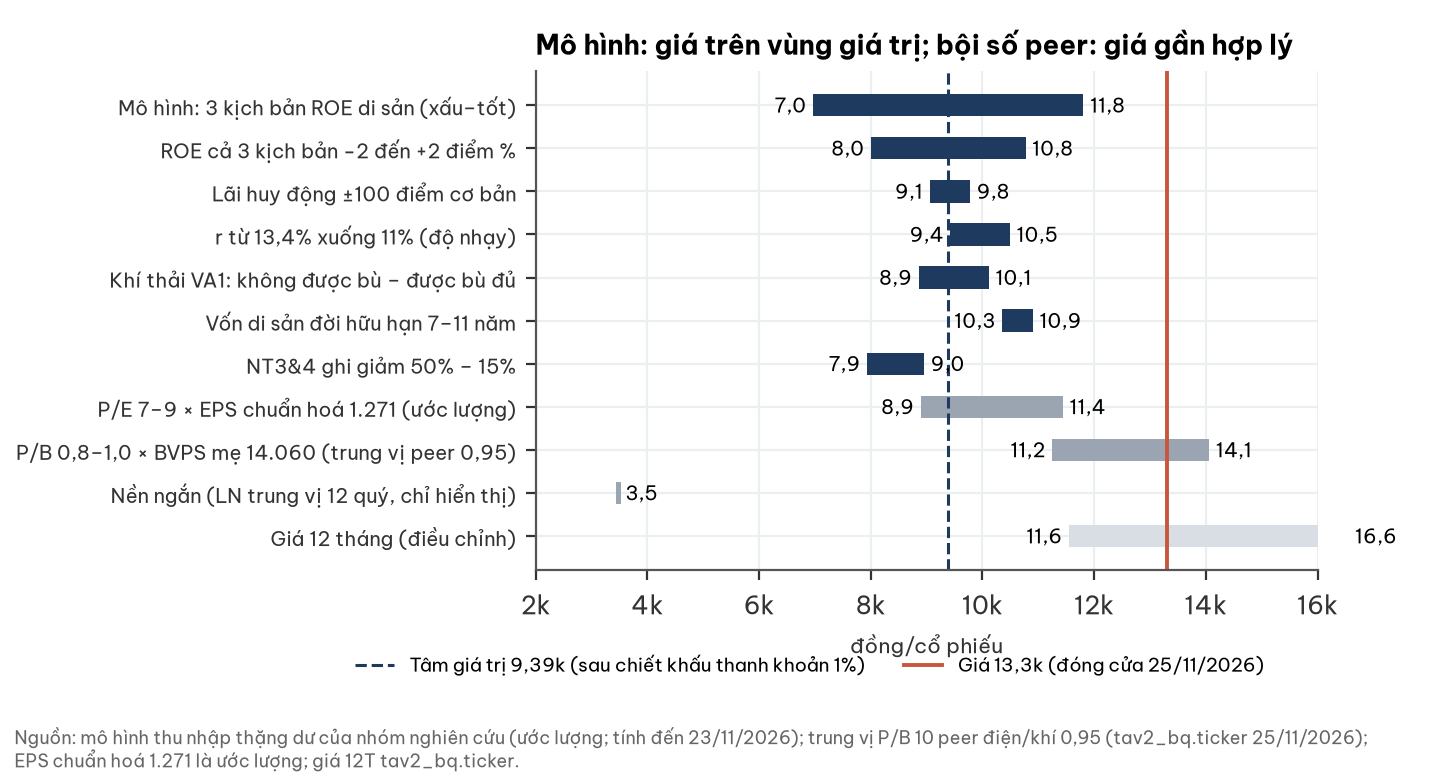

The file beside this chart, header and first rows:
phuong_phap, thap, cao, tam
Mô hình: 3 kịch bản ROE di sản (xấu–tốt), 6966, 11808, 9387
ROE cả 3 kịch bản −2 đến +2 điểm %, 8004, 10771, 
Lãi huy động ±100 điểm cơ bản, 9053, 9775, 
r từ 13,4% xuống 11% (độ nhạy), 9423, 10492, 
Khí thải VA1: không được bù – được bù đủ, 8860, 10115, 
Vốn di sản đời hữu hạn 7–11 năm, 10350, 10902, 
NT3&4 ghi giảm 50% – 15%, 7935, 8951, 
P/E 7–9 × EPS chuẩn hoá 1.271 (ước lượng…, 8897, 11439, 
P/B 0,8–1,0 × BVPS mẹ 14.060 (trung vị p…, 11248, 14060, 
Nền ngắn (LN trung vị 12 quý, chỉ hiển t…, 3487, 3487, 
Giá 12 tháng (điều chỉnh), 11550, 16550, 
